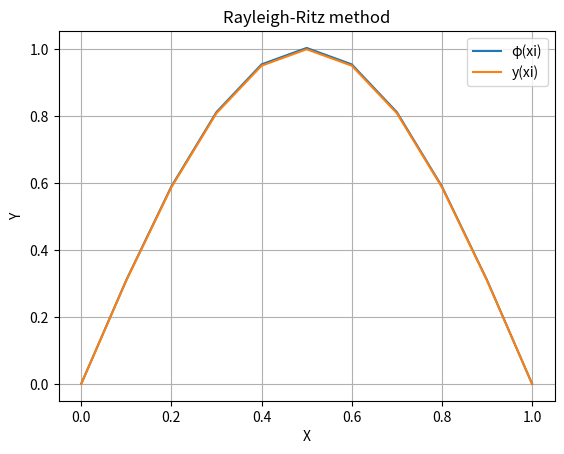

Source code (Python):
import numpy as np
from scipy.integrate import quad as integral
import pandas as pd
import matplotlib.pyplot as plt
import numpy.linalg as la
from copy import copy


def lu_tridiagonal(c, d, e):
    n = len(d)
    for k in range(1, n):
        lam = c[k - 1] / d[k - 1]
        d[k] = d[k] - lam * e[k - 1]
        c[k - 1] = lam
    return c, d, e


def lu_tridiagonal_solve(c, d, e, b):
    c, d, e = lu_tridiagonal(c, d, e)
    n = len(d)
    for k in range(1, n):
        b[k] = b[k] - c[k - 1] * b[k - 1]
    b[n - 1] = b[n - 1] / d[n - 1]
    for k in range(n - 2, -1, -1):
        b[k] = (b[k] - e[k] * b[k + 1]) / d[k]
    return b


def phi_i(x, x_, i):
    # Step 2 phi_i(x)
    if 0 <= x <= x_[i - 1]:
        return 0
    if x_[i - 1] < x <= x_[i]:
        return (x - x_[i - 1]) / (x_[i] - x_[i - 1])
    elif x_[i] < x <= x_[i + 1]:
        return (x_[i + 1] - x) / (x_[i + 1] - x_[i])
    else:
        return 0


def piecewise_linear_rayleight_ritz(x_: np.ndarray, p, q, f):
    """
    -d/dx(p(x)dy/dx) + q(x)y = f(x), for 0 <= x <= 1, y(0) = 0 and y(1) = 0
    0 = x0, x1, x2, ..., xn+1 = 1, n + 2 points
    """
    n = len(x_) - 2
    Q = np.zeros((7, n + 2))

    # Step 1 For i=0,...,n set h[i]=x[i+1]-x[i]=x1-x0 for an equipartition
    h_ = x_[1:] - x_[0:-1]
    # Step 3 For each i = 0, 1, 2, ..., n - 1 compute
    for i in range(1, n + 2):
        def f1(x): return (x_[i + 1] - x) * (x - x_[i]) * q(x)
        def f2(x): return (x - x_[i - 1])**2 * q(x)
        def f3(x): return (x_[i + 1] - x)**2 * q(x)
        def f4(x): return p(x)
        def f5(x): return (x - x_[i - 1]) * f(x)
        def f6(x): return (x_[i + 1] - x) * f(x)

        if i < n:
            Q[1, i] = 1 / h_[i]**2 * integral(f1, x_[i], x_[i + 1])[0]
        if i <= n:
            Q[2, i] = 1 / h_[i - 1]**2 * integral(f2, x_[i - 1], x_[i])[0]
            Q[3, i] = 1 / h_[i]**2 * integral(f3, x_[i], x_[i + 1])[0]
            Q[5, i] = 1 / h_[i - 1] * integral(f5, x_[i - 1], x_[i])[0]
            Q[6, i] = 1 / h_[i] * integral(f6, x_[i], x_[i + 1])[0]

        Q[4, i] = 1 / h_[i - 1]**2 * integral(f4, x_[i - 1], x_[i])[0]
    # Step 4, 5 build tridiagonal linear system
    c_ = -Q[4, 2:n + 1] + Q[1, 1:n]
    d_ = Q[4, 1:n + 1] + Q[4, 2:n + 2] + Q[2, 1:n + 1] + Q[3, 1:n + 1]
    e_ = np.copy(c_)

    b_ = Q[5, 1:n + 1] + Q[6, 1:n + 1]
    # Step 6, 7, 8, 9, 10 solve a symmetric tridiagonal linear system

    coeff = lu_tridiagonal_solve(c_, d_, e_, b_)
    # Step 11 Stop
    print("The procedure is complete")
    return coeff


def phi(x, x_, c):
    return np.dot(c, np.array([phi_i(x, x_, i) for i in range(1, len(x_) - 1)]))


# -d/dx(p(x)dy/dx) + q(x)y = f(x), for 0 <= x <= 1, y(0) = 0 and y(1) = 0
def p(x): return 1
def q(x): return np.pi**2
def f(x): return 2 * np.pi**2 * np.sin(np.pi * x)
def y(x): return np.sin(x * np.pi)


x_ = np.linspace(0, 1, 11)  # equipartition
c_ = piecewise_linear_rayleight_ritz(x_, p, q, f)

phi_ = np.array([phi(x_i, x_, c_) for x_i in x_])
y_ = np.array([y(xi) for xi in x_])
error_ = np.abs(phi_ - y_)
table_ = pd.DataFrame(np.column_stack((x_, phi_, y_, error_)), columns=["xi", "φ(xi)", "y(xi)", "|φ(xi) - y(xi)|"])

plt.plot(table_["xi"], table_["φ(xi)"], label="φ(xi)")
plt.plot(table_["xi"], table_["y(xi)"], label="y(xi)")
plt.legend()
plt.title("Rayleigh-Ritz method")
plt.grid(True)
plt.xlabel("X")
plt.ylabel("Y")
plt.show()
pd.set_option("display.precision", 10)
print(table_)
